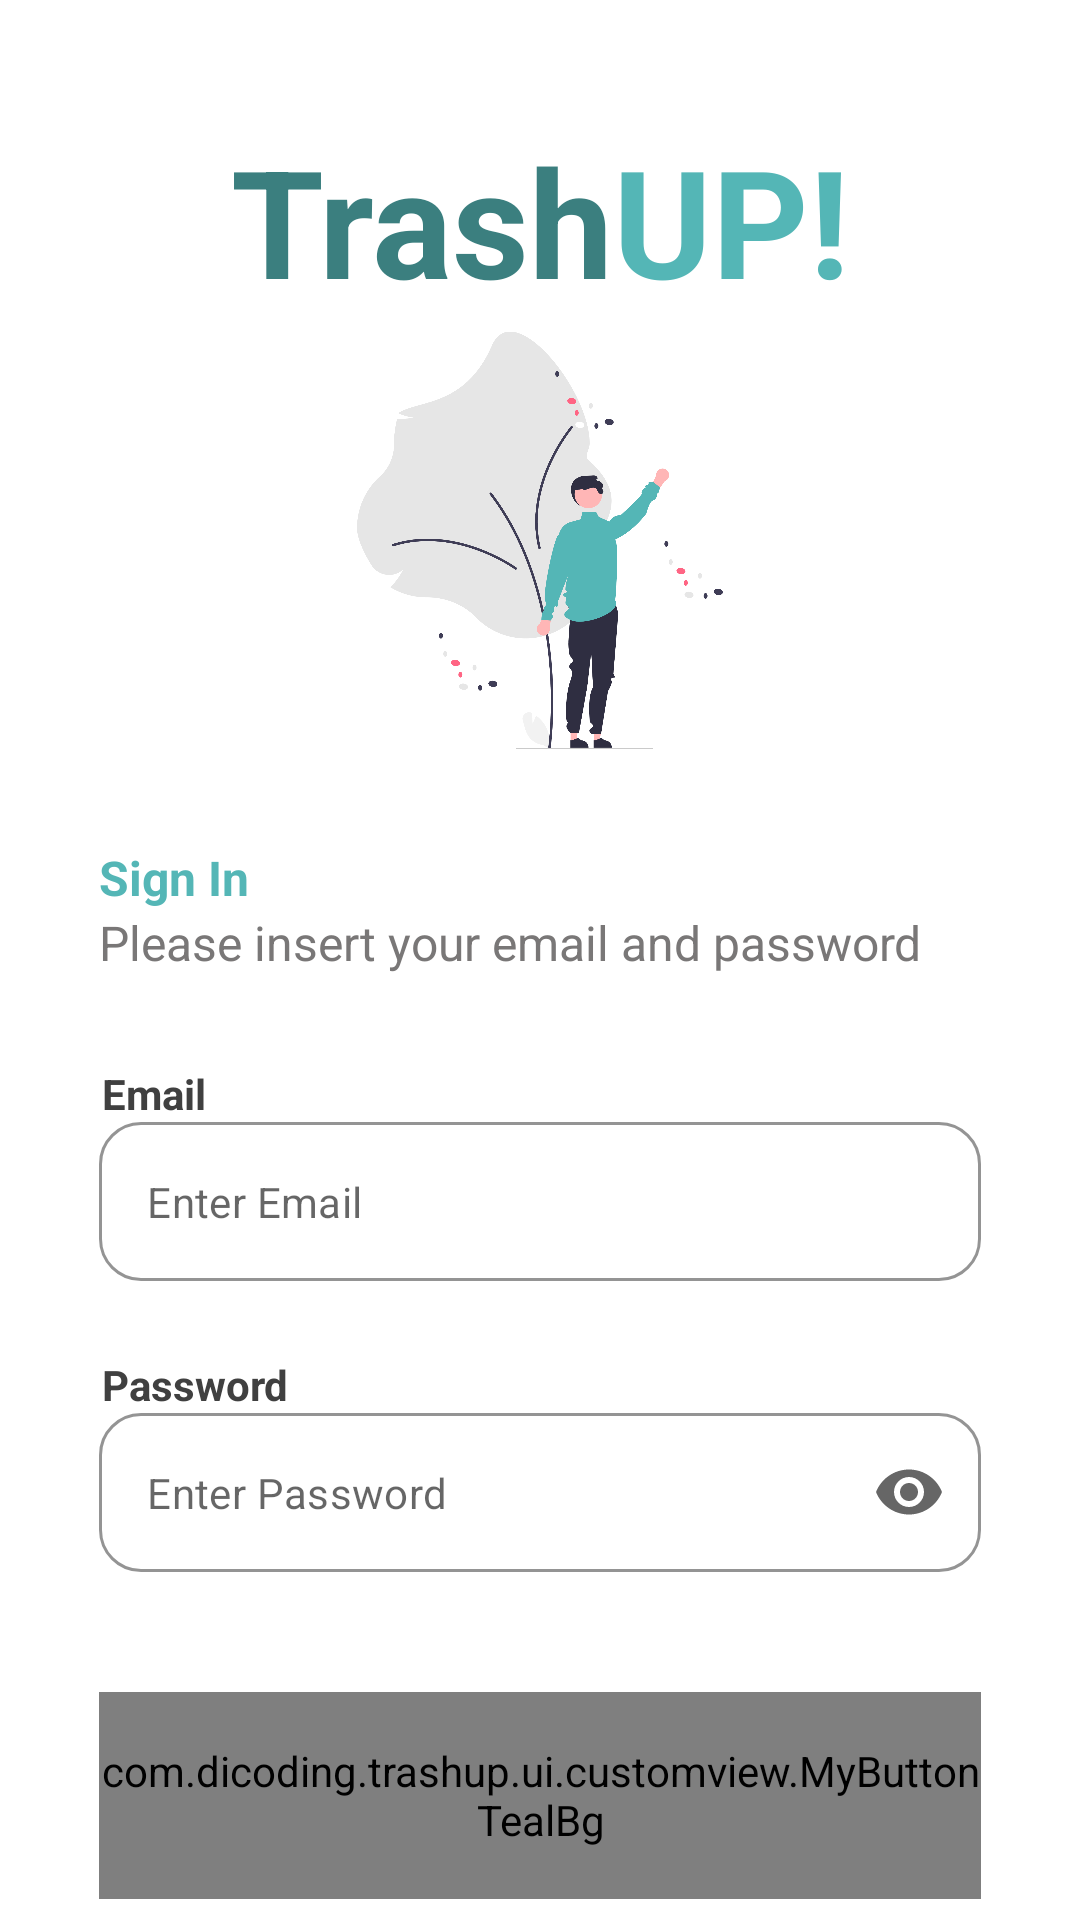

Write the Android layout XML for this screen, with the resource values it uses.
<!-- AndroidManifest.xml: application theme Theme.TrashUp -->
<!-- res/layout/activity_login_user.xml -->
<?xml version="1.0" encoding="utf-8"?>
<ScrollView xmlns:android="http://schemas.android.com/apk/res/android"
    xmlns:app="http://schemas.android.com/apk/res-auto"
    xmlns:tools="http://schemas.android.com/tools"
    android:layout_width="match_parent"
    android:layout_height="wrap_content"
    tools:context=".ui.signin.LoginUserActivity" >

    <androidx.constraintlayout.widget.ConstraintLayout
        android:id="@+id/main"
        android:layout_width="match_parent"
        android:layout_height="wrap_content" >

        <LinearLayout
            android:id="@+id/title_view"
            android:layout_width="wrap_content"
            android:layout_height="wrap_content"
            android:layout_marginTop="40dp"
            app:layout_constraintEnd_toEndOf="parent"
            app:layout_constraintStart_toStartOf="parent"
            app:layout_constraintTop_toTopOf="parent" >

            <TextView
                android:id="@+id/titleTrash"
                android:layout_width="wrap_content"
                android:layout_height="wrap_content"
                android:textColor="@color/dark_teal"
                android:text="@string/trash"
                android:textSize="50sp"
                android:textStyle="bold" />
            <TextView
                android:id="@+id/titleUp"
                android:layout_width="wrap_content"
                android:layout_height="wrap_content"
                android:textColor="@color/light_teal"
                android:text="@string/up"
                android:textSize="50sp"
                android:textStyle="bold" />
        </LinearLayout>

        <ImageView
            android:id="@+id/imageView"
            android:layout_width="122dp"
            android:layout_height="147dp"
            android:src="@drawable/photo_signin"
            app:layout_constraintEnd_toEndOf="parent"
            app:layout_constraintStart_toStartOf="parent"
            app:layout_constraintTop_toBottomOf="@+id/title_view" />

        <TextView
            android:id="@+id/title_signin"
            style="@style/information_title_welcome"
            android:layout_marginTop="28dp"
            android:text="@string/sign_in"
            android:textColor="@color/light_teal"
            app:layout_constraintStart_toStartOf="parent"
            app:layout_constraintTop_toBottomOf="@+id/imageView" />

        <TextView
            android:id="@+id/desc_signin"
            style="@style/information_desc_welcome"
            android:text="Please insert your email and password"
            app:layout_constraintStart_toStartOf="parent"
            app:layout_constraintTop_toBottomOf="@+id/title_signin" />

        <TextView
            android:id="@+id/email_label"
            style="@style/tv_label"
            android:layout_width="wrap_content"
            android:layout_height="wrap_content"
            android:layout_marginTop="30dp"
            android:text="@string/email"
            app:layout_constraintStart_toStartOf="parent"
            app:layout_constraintTop_toBottomOf="@+id/desc_signin" />

        <com.google.android.material.textfield.TextInputLayout
            android:id="@+id/emailEditTextLayout"
            style="@style/edit_layout"
            app:layout_constraintEnd_toEndOf="parent"
            app:layout_constraintStart_toStartOf="parent"
            app:layout_constraintTop_toBottomOf="@+id/email_label">

            <com.google.android.material.textfield.TextInputEditText
                android:id="@+id/ed_login_email"
                android:layout_width="match_parent"
                android:layout_height="wrap_content"
                android:ems="10"
                android:textSize="14sp"
                android:hint="Enter Email"
                android:inputType="textEmailAddress"
                tools:ignore="SpeakableTextPresentCheck" />
        </com.google.android.material.textfield.TextInputLayout>

        <TextView
            android:id="@+id/password_label"
            style="@style/tv_label"
            android:text="@string/password"
            android:layout_marginTop="25dp"
            app:layout_constraintStart_toStartOf="parent"
            app:layout_constraintTop_toBottomOf="@+id/emailEditTextLayout" />

        <com.google.android.material.textfield.TextInputLayout
            android:id="@+id/passwordEditTextLayout"
            style="@style/edit_layout"
            app:endIconMode="password_toggle"
            app:layout_constraintEnd_toEndOf="parent"
            app:layout_constraintStart_toStartOf="parent"
            app:layout_constraintTop_toBottomOf="@+id/password_label">

            <com.google.android.material.textfield.TextInputEditText
                android:id="@+id/ed_login_password"
                android:layout_width="match_parent"
                android:layout_height="wrap_content"
                android:ems="10"
                android:textSize="14sp"
                android:hint="@string/enter_password"
                android:inputType="textPassword"
                tools:ignore="SpeakableTextPresentCheck" />
        </com.google.android.material.textfield.TextInputLayout>

        <com.dicoding.trashup.ui.customview.MyButtonTealBg
            android:id="@+id/login_btn"
            style="@style/large_btn"
            android:text="@string/log_in"
            android:layout_marginTop="40dp"
            app:layout_constraintEnd_toEndOf="parent"
            app:layout_constraintStart_toStartOf="parent"
            app:layout_constraintTop_toBottomOf="@+id/passwordEditTextLayout" />

        <ProgressBar
            android:id="@+id/progressBar"
            style="?android:attr/progressBarStyle"
            android:layout_width="match_parent"
            android:layout_height="0dp"
            android:background="@color/white_bg"
            android:indeterminateTint="@color/dark_grey"
            android:padding="170dp"
            android:visibility="gone"
            app:layout_constraintBottom_toBottomOf="parent"
            app:layout_constraintEnd_toEndOf="parent"
            app:layout_constraintStart_toStartOf="parent"
            app:layout_constraintTop_toTopOf="parent"
            tools:visibility="visible" />
    </androidx.constraintlayout.widget.ConstraintLayout>

</ScrollView>
<!-- resources referenced by this layout -->
<resources>
  <color name="dark_grey">#797777</color>
  <color name="dark_teal">#3B7F7F</color>
  <color name="light_teal">#54B6B6</color>
  <color name="white_bg">#F6F9FF</color>
  <!-- drawable photo_signin: png bitmap (drawable, 102572 bytes) -->
  <string name="email">Email</string>
  <string name="enter_password">Enter Password</string>
  <string name="log_in">Log In</string>
  <string name="password">Password</string>
  <string name="sign_in">Sign In</string>
  <string name="trash">Trash</string>
  <string name="up">UP!</string>
  <style name="edit_layout" parent="Widget.MaterialComponents.TextInputLayout.OutlinedBox">
          <item name="android:layout_width">match_parent</item>
          <item name="android:layout_height">wrap_content</item>
          <item name="android:layout_marginStart">33dp</item>
          <item name="android:layout_marginEnd">33dp</item>
          <item name="hintAnimationEnabled">false</item>
          <item name="boxStrokeColor">@color/light_teal</item>
          <item name="hintEnabled">false</item>
          <item name="boxCornerRadiusBottomStart">14dp</item>
          <item name="boxCornerRadiusBottomEnd">14dp</item>
          <item name="boxCornerRadiusTopStart">14dp</item>
          <item name="boxCornerRadiusTopEnd">14dp</item>
      </style>
  <style name="information_desc_welcome">
          <item name="android:layout_width">0dp</item>
          <item name="android:layout_height">wrap_content</item>
          <item name="android:textColor">@color/dark_grey</item>
          <item name="android:textSize">16sp</item>
         <item name="android:layout_marginStart">33dp</item>
          <item name="android:layout_marginEnd">33dp</item>
      </style>
  <style name="information_title_welcome">
          <item name="android:layout_width">0dp</item>
          <item name="android:layout_height">wrap_content</item>
          <item name="android:textStyle">bold</item>
          <item name="android:textColor">@color/light_teal</item>
          <item name="android:textSize">16sp</item>
          <item name="android:layout_marginStart">33dp</item>
          <item name="android:layout_marginEnd">33dp</item>
      </style>
  <style name="large_btn">
          <item name="android:layout_width">match_parent</item>
          <item name="android:layout_height">69dp</item>
          <item name="android:layout_marginStart">33dp</item>
          <item name="android:layout_marginEnd">33dp</item>
      </style>
  <style name="tv_label">
          <item name="android:layout_width">wrap_content</item>
          <item name="android:textColor">@color/dark_title</item>
          <item name="android:textStyle">bold</item>
          <item name="android:textSize">14sp</item>
          <item name="android:layout_marginStart">34dp</item>
          <item name="android:layout_height">wrap_content</item>
      </style>
  <style name="Theme.TrashUp" parent="Theme.MaterialComponents.DayNight.DarkActionBar">
          
          <item name="colorPrimary">@color/purple_500</item>
          <item name="colorPrimaryVariant">@color/purple_700</item>
          <item name="colorOnPrimary">@color/white</item>
          
          <item name="colorSecondary">@color/teal_200</item>
          <item name="colorSecondaryVariant">@color/teal_700</item>
          <item name="colorOnSecondary">@color/black</item>
          
          <item name="android:statusBarColor">?attr/colorPrimaryVariant</item>
          
      </style>
  <color name="dark_title">#404040</color>
  <color name="purple_500">#FF6200EE</color>
  <color name="purple_700">#FF3700B3</color>
  <color name="white">#FFFFFFFF</color>
  <color name="teal_200">#FF03DAC5</color>
  <color name="teal_700">#FF018786</color>
  <color name="black">#FF000000</color>
</resources>
